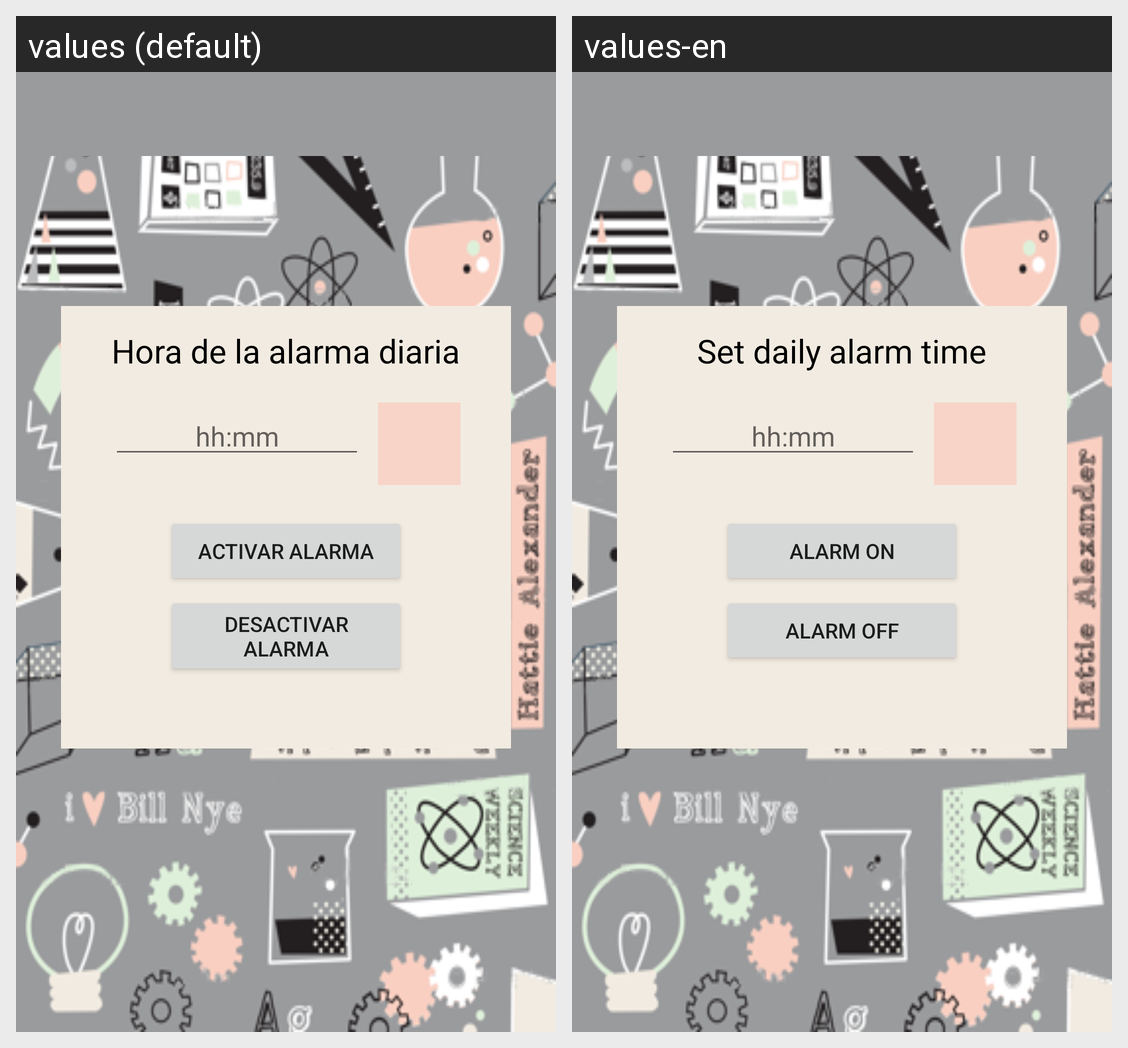

Here is an Android app screen in its default locale and in the app's own translations. Write out the translated-string differences for the strings that appear on this screen.
Android screen res/layout/activity_alarma.xml rendered under 2 locales, left to right: values (default), values-en. Device: Nexus 5 (rendered at 1080×1920; each locale shown at half size, 540×960, under a caption strip naming it); theme AppTheme.
Strings drawn on this screen, with the default value and each locale's value (text and hints the layout hard-codes, and strings that could not be matched under every locale, appear in the picture but are not listed):

texto_alarma1
  values: Hora de la alarma diaria
  values-en: Set daily alarm time

hora_seleccion
  values: hh:mm
  values-en: hh:mm  [not translated; the default value is used]

activarAlarma
  values: ACTIVAR ALARMA
  values-en: ALARM ON

desactivarAlarma
  values: DESACTIVAR ALARMA
  values-en: ALARM OFF
